Run: headless pygame with SDL's dummy video driver; simulated clock (each Clock.tick advances the game by its frame time, no real sleeping); random seed 0; keys injected as events and as key.get_pressed() state; no mouse input.
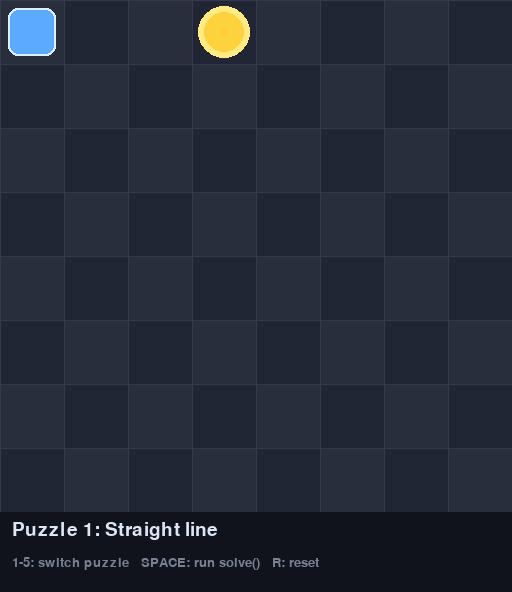
Frame 1 of 4 · flips 1–60 · no input
Frame 2 of 4 · flips 61–180 · tapped SPACE, RETURN · held RIGHT (→), D · screen unchanged from frame 1, image omitted
Frame 3 of 4 · flips 181–300 · held DOWN (↓), S · screen unchanged from frame 2, image omitted
Frame 4 of 4 · flips 301–420 · held LEFT (←), A, UP (↑), W · screen unchanged from frame 3, image omitted

The pygame program that drew these frames:

"""
grid_world.py — From Scratch Programming Class.

A code-controlled puzzle game. The character at the top of the
grid moves only when you write code that calls move_right(),
move_left(), move_up(), or move_down() inside solve(). Press
SPACE to run your solve(), 1-5 to switch puzzles, R to reset.

The student-facing API (the four movement functions) is
deliberately tiny. Everything else lives in this file:

  * Puzzles are data — dicts in the `PUZZLES` list. Add a new
    one to add a new puzzle.
  * The movement functions append to a `moves` list. They do
    NOT move the character immediately.
  * The main loop pops one move per ANIM_STEP_MS milliseconds
    and animates the character cell-to-cell smoothly.
  * Walls are checked on the *attempted* move; the character
    "bumps" without passing through.

Designed for ~9-15 year olds who've finished Phase 6 Sessions 1-9.
"""

import pygame
import sys

# ---------------------------------------------------------------
# Setup
# ---------------------------------------------------------------

GRID_SIZE = 8
CELL_PX = 64
GRID_PX = GRID_SIZE * CELL_PX
HUD_HEIGHT = 80
WIDTH = GRID_PX
HEIGHT = GRID_PX + HUD_HEIGHT

FPS = 60
ANIM_STEP_MS = 220   # how long each move takes to animate

# Colors
BG = (24, 28, 38)
GRID_LINE = (52, 58, 72)
CELL_LIGHT = (40, 46, 60)
CELL_DARK = (32, 38, 52)
WALL = (110, 90, 70)
GOAL = (255, 210, 60)
GOAL_RING = (255, 235, 130)
CHAR_BODY = (90, 170, 255)
CHAR_OUTLINE = (220, 240, 255)
HUD_BG = (16, 18, 28)
HUD_TEXT = (220, 230, 245)
HUD_DIM = (120, 130, 150)
SOLVED_TEXT = (120, 240, 150)
BUMP_FLASH = (255, 90, 90)


# ---------------------------------------------------------------
# Puzzles
# Each puzzle is a dict. Add more to PUZZLES; press number keys
# (1, 2, 3, ...) to switch between them at runtime.
# Coordinates are (x, y) where (0, 0) is the top-left cell.
# ---------------------------------------------------------------

PUZZLES = [
    {
        "name": "Straight line",
        "start": (0, 0),
        "goal": (3, 0),
        "walls": [],
    },
    {
        "name": "Turn the corner",
        "start": (0, 0),
        "goal": (4, 4),
        "walls": [],
    },
    {
        "name": "Long path",
        "start": (0, 4),
        "goal": (7, 4),
        "walls": [],
    },
    {
        # Two staircase walls force the path to bend twice. The
        # gap at (4, 7) means the only way through the bottom
        # wall is along the bottom row.
        "name": "Walls!",
        "start": (0, 0),
        "goal": (7, 7),
        "walls": [
            (3, 0), (3, 1), (3, 2), (3, 3),
            (4, 4), (4, 5), (4, 6),
        ],
    },
    {
        # The path snakes: across to the right, blocked by a wall
        # row, back to the left through the passage at the far
        # column, then down, etc. Forces real path planning.
        "name": "Snaking path",
        "start": (0, 0),
        "goal": (7, 7),
        "walls": [
            # y=2: blocks columns 0-6, passage at column 7
            (0, 2), (1, 2), (2, 2), (3, 2), (4, 2), (5, 2), (6, 2),
            # y=4: blocks columns 1-7, passage at column 0
            (1, 4), (2, 4), (3, 4), (4, 4), (5, 4), (6, 4), (7, 4),
            # y=6: blocks columns 0-6, passage at column 7
            (0, 6), (1, 6), (2, 6), (3, 6), (4, 6), (5, 6), (6, 6),
        ],
    },
]


# ---------------------------------------------------------------
# Game state
# ---------------------------------------------------------------

current_puzzle_index = 0
current_puzzle = PUZZLES[0]

char_cell_x = 0       # current logical cell
char_cell_y = 0
char_pixel_x = 0.0    # current draw position (pixels), animated
char_pixel_y = 0.0
start_pixel_x = 0.0   # where the in-flight animation started
start_pixel_y = 0.0
target_pixel_x = 0.0
target_pixel_y = 0.0
move_progress_ms = 0  # how far through the current animation
animating = False
bump_flash_ms = 0     # >0 while showing a "bumped a wall" flash

moves = []            # queue of "right" / "left" / "up" / "down"
running_solve = False
solved = False


def _cell_to_pixels(cx, cy):
    """Top-left pixel of a cell."""
    return cx * CELL_PX, cy * CELL_PX


def load_puzzle(index):
    """Switch to puzzle `index`. Resets character and any queued moves."""
    global current_puzzle_index, current_puzzle
    global char_cell_x, char_cell_y
    global char_pixel_x, char_pixel_y
    global start_pixel_x, start_pixel_y, target_pixel_x, target_pixel_y
    global moves, running_solve, solved, animating, move_progress_ms, bump_flash_ms

    if index < 0 or index >= len(PUZZLES):
        return
    current_puzzle_index = index
    current_puzzle = PUZZLES[index]

    char_cell_x, char_cell_y = current_puzzle["start"]
    char_pixel_x, char_pixel_y = _cell_to_pixels(char_cell_x, char_cell_y)
    start_pixel_x, start_pixel_y = char_pixel_x, char_pixel_y
    target_pixel_x, target_pixel_y = char_pixel_x, char_pixel_y

    moves = []
    running_solve = False
    solved = False
    animating = False
    move_progress_ms = 0
    bump_flash_ms = 0


def reset_character():
    """Reset character to the current puzzle's start. Clears queued moves."""
    load_puzzle(current_puzzle_index)


# ---------------------------------------------------------------
# Student-facing API
# Calling these inside solve() does NOT move the character
# immediately; it appends to the queue. The main loop animates
# the queue one step at a time.
# ---------------------------------------------------------------

def move_right():
    moves.append("right")


def move_left():
    moves.append("left")


def move_up():
    moves.append("up")


def move_down():
    moves.append("down")


# ---------------------------------------------------------------
# === YOUR CODE GOES HERE ===
# Edit solve() to write code that gets the character to the
# goal. Press SPACE in the running game to run this function.
# ---------------------------------------------------------------

def solve():
    pass


# ---------------------------------------------------------------
# Movement playback (engine internals — students read these in
# Session 10 Part B and modify them in Session 11)
# ---------------------------------------------------------------

def _start_next_move():
    """Pop the next move from the queue and start animating it.

    If the next move would go off the grid or into a wall, the
    character "bumps" — we keep them in place but flash red
    briefly so it's obvious nothing went through.
    """
    global char_cell_x, char_cell_y
    global start_pixel_x, start_pixel_y, target_pixel_x, target_pixel_y
    global animating, move_progress_ms, bump_flash_ms

    if not moves:
        animating = False
        return

    direction = moves.pop(0)
    dx, dy = 0, 0
    if direction == "right":
        dx = 1
    elif direction == "left":
        dx = -1
    elif direction == "up":
        dy = -1
    elif direction == "down":
        dy = 1

    next_x = char_cell_x + dx
    next_y = char_cell_y + dy

    in_bounds = 0 <= next_x < GRID_SIZE and 0 <= next_y < GRID_SIZE
    is_wall = (next_x, next_y) in current_puzzle["walls"]

    start_pixel_x, start_pixel_y = char_pixel_x, char_pixel_y
    move_progress_ms = 0
    animating = True

    if not in_bounds or is_wall:
        # Bump — character stays put, animation just plays a flash.
        bump_flash_ms = ANIM_STEP_MS
        target_pixel_x, target_pixel_y = char_pixel_x, char_pixel_y
        return

    char_cell_x = next_x
    char_cell_y = next_y
    target_pixel_x, target_pixel_y = _cell_to_pixels(char_cell_x, char_cell_y)


def _update_animation(dt_ms):
    """Advance the in-flight animation; if it just finished, look
    at the queue and either start the next move or stop."""
    global char_pixel_x, char_pixel_y
    global animating, move_progress_ms, bump_flash_ms
    global running_solve, solved

    if bump_flash_ms > 0:
        bump_flash_ms = max(0, bump_flash_ms - dt_ms)

    if not animating:
        return

    move_progress_ms += dt_ms
    t = min(1.0, move_progress_ms / ANIM_STEP_MS)
    char_pixel_x = start_pixel_x + (target_pixel_x - start_pixel_x) * t
    char_pixel_y = start_pixel_y + (target_pixel_y - start_pixel_y) * t

    if t >= 1.0:
        char_pixel_x = target_pixel_x
        char_pixel_y = target_pixel_y
        animating = False
        # Check the goal as soon as we land.
        if (char_cell_x, char_cell_y) == current_puzzle["goal"]:
            solved = True
            running_solve = False
            moves.clear()
            return
        # If solve() is mid-playback and there are more moves, kick the
        # next one off automatically.
        if running_solve and moves:
            _start_next_move()
        elif running_solve and not moves:
            running_solve = False


def run_solve():
    """Called when the user presses SPACE. Resets state, then calls
    the student's solve() to fill the moves queue, then starts
    animating."""
    global running_solve, solved
    reset_character()
    running_solve = True
    solved = False
    solve()
    if moves:
        _start_next_move()
    else:
        # solve() didn't queue any moves — nothing to play.
        running_solve = False


# ---------------------------------------------------------------
# Drawing
# ---------------------------------------------------------------

def draw(screen, font_big, font_small):
    screen.fill(BG)
    _draw_grid(screen)
    _draw_walls(screen)
    _draw_goal(screen)
    _draw_character(screen)
    _draw_hud(screen, font_big, font_small)


def _draw_grid(screen):
    for y in range(GRID_SIZE):
        for x in range(GRID_SIZE):
            color = CELL_LIGHT if (x + y) % 2 == 0 else CELL_DARK
            pygame.draw.rect(
                screen, color,
                (x * CELL_PX, y * CELL_PX, CELL_PX, CELL_PX),
            )
    # subtle grid lines
    for i in range(GRID_SIZE + 1):
        pygame.draw.line(screen, GRID_LINE,
                         (i * CELL_PX, 0), (i * CELL_PX, GRID_PX), 1)
        pygame.draw.line(screen, GRID_LINE,
                         (0, i * CELL_PX), (GRID_PX, i * CELL_PX), 1)


def _draw_walls(screen):
    for (wx, wy) in current_puzzle["walls"]:
        rect = pygame.Rect(wx * CELL_PX, wy * CELL_PX, CELL_PX, CELL_PX)
        pygame.draw.rect(screen, WALL, rect)
        # darker inner border to make wall feel solid
        pygame.draw.rect(screen, BG, rect, 3)


def _draw_goal(screen):
    gx, gy = current_puzzle["goal"]
    cx = gx * CELL_PX + CELL_PX // 2
    cy = gy * CELL_PX + CELL_PX // 2
    pygame.draw.circle(screen, GOAL_RING, (cx, cy), CELL_PX // 2 - 6)
    pygame.draw.circle(screen, GOAL, (cx, cy), CELL_PX // 2 - 12)


def _draw_character(screen):
    # Body
    rect = pygame.Rect(
        int(char_pixel_x) + 8,
        int(char_pixel_y) + 8,
        CELL_PX - 16, CELL_PX - 16,
    )
    body_color = BUMP_FLASH if bump_flash_ms > 0 else CHAR_BODY
    pygame.draw.rect(screen, body_color, rect, border_radius=10)
    pygame.draw.rect(screen, CHAR_OUTLINE, rect, width=2, border_radius=10)


def _draw_hud(screen, font_big, font_small):
    hud_rect = pygame.Rect(0, GRID_PX, WIDTH, HUD_HEIGHT)
    pygame.draw.rect(screen, HUD_BG, hud_rect)

    title = f"Puzzle {current_puzzle_index + 1}: {current_puzzle['name']}"
    surf = font_big.render(title, True, HUD_TEXT)
    screen.blit(surf, (12, GRID_PX + 8))

    if solved:
        msg = font_big.render("Solved!", True, SOLVED_TEXT)
        screen.blit(msg, (WIDTH - msg.get_width() - 12, GRID_PX + 8))

    instructions = "1-5: switch puzzle   SPACE: run solve()   R: reset"
    surf2 = font_small.render(instructions, True, HUD_DIM)
    screen.blit(surf2, (12, GRID_PX + 44))


# ---------------------------------------------------------------
# Main loop
# ---------------------------------------------------------------

def main():
    pygame.init()
    pygame.display.set_caption("grid-world")
    screen = pygame.display.set_mode((WIDTH, HEIGHT))
    clock = pygame.time.Clock()

    font_big = pygame.font.SysFont(None, 28)
    font_small = pygame.font.SysFont(None, 20)

    load_puzzle(0)

    while True:
        dt_ms = clock.tick(FPS)

        for event in pygame.event.get():
            if event.type == pygame.QUIT:
                pygame.quit()
                sys.exit()

            if event.type == pygame.KEYDOWN:
                if event.key == pygame.K_ESCAPE:
                    pygame.quit()
                    sys.exit()
                if event.key == pygame.K_r:
                    reset_character()
                if event.key == pygame.K_SPACE:
                    run_solve()
                # 1-9 puzzle switching
                if pygame.K_1 <= event.key <= pygame.K_9:
                    load_puzzle(event.key - pygame.K_1)

        _update_animation(dt_ms)
        draw(screen, font_big, font_small)
        pygame.display.flip()


if __name__ == "__main__":
    main()
